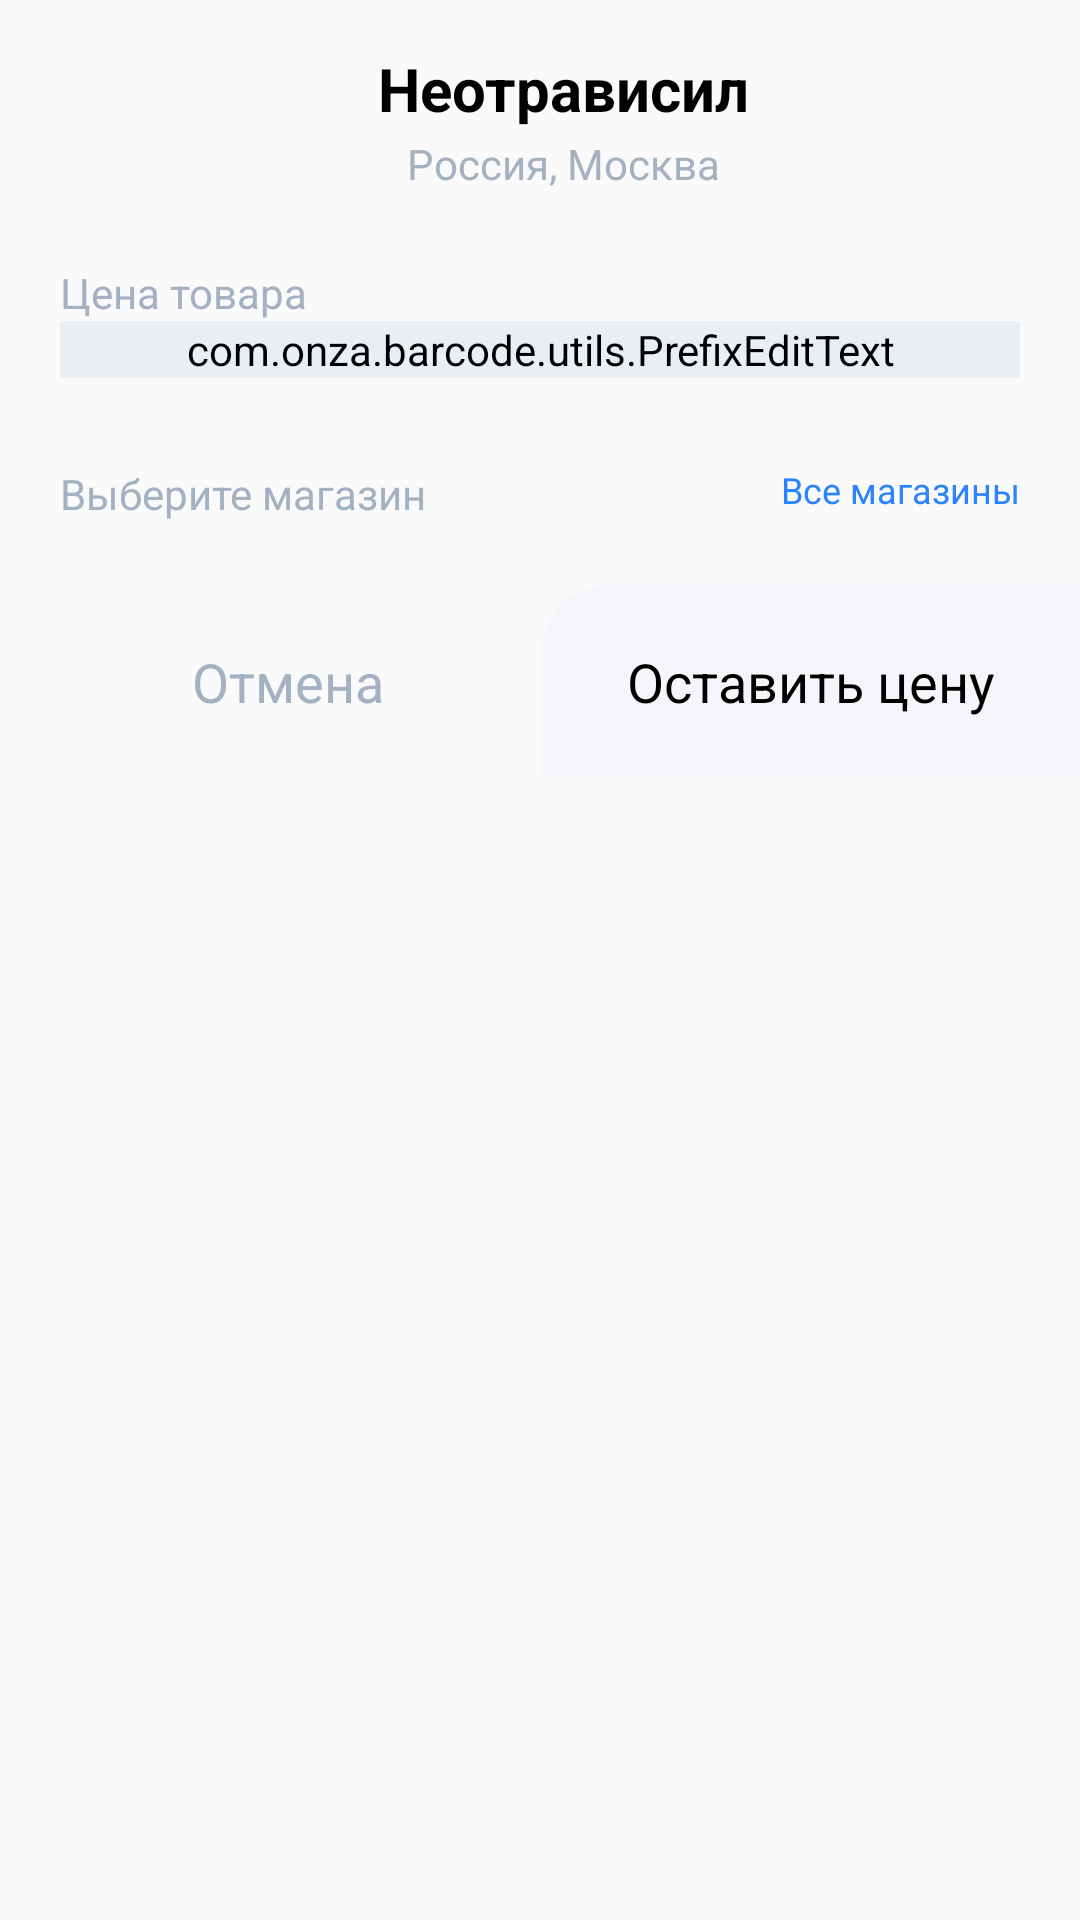

Write the Android layout XML for this screen, with the resource values it uses.
<!-- AndroidManifest.xml: application theme AppTheme -->
<!-- res/layout/fragment_add_price.xml -->
<?xml version="1.0" encoding="utf-8"?>
<androidx.constraintlayout.widget.ConstraintLayout xmlns:android="http://schemas.android.com/apk/res/android"
    xmlns:app="http://schemas.android.com/apk/res-auto"
    android:orientation="vertical"
    android:id="@+id/rootView"
    android:layout_width="match_parent"
    android:layout_height="wrap_content">

    <LinearLayout
        android:id="@+id/view_header"
        android:layout_marginTop="8dp"
        android:orientation="vertical"
        app:layout_constraintTop_toTopOf="parent"
        app:layout_constraintRight_toRightOf="parent"
        app:layout_constraintLeft_toLeftOf="parent"
        android:layout_width="match_parent"
        android:layout_height="wrap_content">

        <TextView
            android:layout_gravity="center_horizontal"
            android:id="@+id/textView_name"
            android:layout_width="wrap_content"
            android:layout_height="wrap_content"
            android:layout_marginStart="8dp"
            android:layout_marginTop="8dp"
            android:text="Неотрависил"
            android:textColor="@android:color/black"
            android:textSize="20sp"
            android:textStyle="bold" />

        <TextView
            android:layout_gravity="center_horizontal"
            android:id="@+id/textView_location"
            android:layout_width="wrap_content"
            android:layout_height="wrap_content"
            android:layout_marginStart="8dp"
            android:layout_marginTop="2dp"
            android:text="Россия, Москва"
            android:textColor="#A3B1C1"
            android:textSize="14sp" />

    </LinearLayout>

    <LinearLayout
        android:id="@+id/view_price"
        android:orientation="vertical"
        android:layout_marginTop="24dp"
        android:layout_marginStart="20dp"
        android:layout_marginEnd="20dp"
        app:layout_constraintTop_toBottomOf="@+id/view_header"
        app:layout_constraintLeft_toLeftOf="parent"
        app:layout_constraintRight_toRightOf="parent"
        android:layout_width="match_parent"
        android:layout_height="wrap_content">

        <TextView
            android:textSize="14sp"
            android:textColor="#A4B1C2"
            android:text="Цена товара"
            android:layout_width="wrap_content"
            android:layout_height="wrap_content">
        </TextView>

        <com.onza.barcode.utils.PrefixEditText
            android:tag=""
            android:gravity="bottom"
            android:textSize="24sp"
            android:textColor="@android:color/black"
            android:backgroundTint="#E9EEF3"
            android:inputType="numberDecimal"
            android:id="@+id/edt_price"
            android:layout_width="match_parent"
            android:layout_height="wrap_content">

        </com.onza.barcode.utils.PrefixEditText>

    </LinearLayout>

    <androidx.constraintlayout.widget.ConstraintLayout
        android:layout_marginTop="24dp"
        android:id="@+id/view_shops"
        app:layout_constraintTop_toBottomOf="@+id/view_price"
        app:layout_constraintLeft_toLeftOf="parent"
        app:layout_constraintRight_toRightOf="parent"
        android:layout_width="match_parent"
        android:layout_height="wrap_content">

        <androidx.constraintlayout.widget.ConstraintLayout
            app:layout_constraintTop_toTopOf="parent"
            app:layout_constraintLeft_toLeftOf="parent"
            app:layout_constraintRight_toRightOf="parent"
            android:layout_marginStart="15dp"
            android:layout_marginEnd="15dp"
            android:id="@+id/view_shop_header"
            android:layout_width="match_parent"
            android:layout_height="wrap_content">

            <TextView
                android:padding="5dp"
                app:layout_constraintTop_toTopOf="parent"
                app:layout_constraintLeft_toLeftOf="parent"
                android:textSize="14sp"
                android:textColor="#A4B1C2"
                android:text="Выберите магазин"
                android:layout_width="wrap_content"
                android:layout_height="wrap_content">
            </TextView>

            <TextView
                android:id="@+id/view_all_shops"
                android:padding="5dp"
                app:layout_constraintTop_toTopOf="parent"
                app:layout_constraintRight_toRightOf="parent"
                android:textSize="12sp"
                android:textColor="#2A83FF"
                android:text="Все магазины"
                android:layout_width="wrap_content"
                android:layout_height="wrap_content">
            </TextView>

        </androidx.constraintlayout.widget.ConstraintLayout>

        <androidx.recyclerview.widget.RecyclerView
            android:layout_marginTop="16dp"
            android:id="@+id/list_shop"
            app:layout_constraintTop_toBottomOf="@+id/view_shop_header"
            app:layout_constraintLeft_toLeftOf="parent"
            app:layout_constraintRight_toRightOf="parent"
            android:layout_width="match_parent"
            android:layout_height="wrap_content">

        </androidx.recyclerview.widget.RecyclerView>

    </androidx.constraintlayout.widget.ConstraintLayout>

    <LinearLayout
        app:layout_constraintTop_toBottomOf="@+id/view_shops"
        app:layout_constraintLeft_toLeftOf="parent"
        app:layout_constraintRight_toRightOf="parent"
        android:orientation="horizontal"
        android:weightSum="2"
        android:layout_width="match_parent"
        android:layout_height="wrap_content">

        <androidx.constraintlayout.widget.ConstraintLayout
            android:layout_weight="1"
            android:id="@+id/view_cancel_price"
            android:layout_width="0dp"
            android:layout_height="64dp"
            app:layout_constraintBottom_toBottomOf="parent"
            app:layout_constraintLeft_toLeftOf="parent">

            <TextView
                app:layout_constraintTop_toTopOf="parent"
                app:layout_constraintLeft_toLeftOf="parent"
                app:layout_constraintRight_toRightOf="parent"
                app:layout_constraintBottom_toBottomOf="parent"
                android:gravity="center"
                android:textColor="#A4B1C2"
                android:layout_marginStart="12dp"
                android:textSize="18sp"
                android:text="Отмена"
                android:layout_width="wrap_content"
                android:layout_height="wrap_content"/>

        </androidx.constraintlayout.widget.ConstraintLayout>

        <androidx.constraintlayout.widget.ConstraintLayout
            android:layout_weight="1"
            android:id="@+id/view_add_price"
            android:background="@drawable/ic_price_disabled"
            android:layout_width="0dp"
            app:layout_constraintRight_toRightOf="parent"
            android:layout_height="64dp"
            app:layout_constraintBottom_toBottomOf="parent">

            <TextView
                app:layout_constraintTop_toTopOf="parent"
                app:layout_constraintLeft_toLeftOf="parent"
                app:layout_constraintRight_toRightOf="parent"
                app:layout_constraintBottom_toBottomOf="parent"
                android:gravity="center"
                android:textColor="@android:color/black"
                android:layout_marginStart="24dp"
                android:layout_marginEnd="24dp"
                android:textSize="18sp"
                android:text="Оставить цену"
                android:layout_width="wrap_content"
                android:layout_height="wrap_content"/>

        </androidx.constraintlayout.widget.ConstraintLayout>

</LinearLayout>

</androidx.constraintlayout.widget.ConstraintLayout>
<!-- resources referenced by this layout -->
<resources>
  <!-- drawable ic_price_disabled (drawable) -->
  <vector xmlns:android="http://schemas.android.com/apk/res/android"
      android:width="200dp"
      android:height="64dp"
      android:viewportWidth="200"
      android:viewportHeight="64">
    <path
        android:pathData="M0,24C0,10.745 10.745,0 24,0H200V64H0V24Z"
        android:fillColor="#F4F6FA"/>
  </vector>
  <style name="AppTheme" parent="Theme.AppCompat.Light.NoActionBar">
          
          <item name="bottomSheetDialogTheme">@style/AppBottomSheetDialogTheme</item>
          <item name="windowActionBar">false</item>
          <item name="windowNoTitle">true</item>
          <item name="android:windowDrawsSystemBarBackgrounds">true</item>
          <item name="android:statusBarColor">@color/colorPrimaryDark</item>
          <item name="colorPrimary">@android:color/black</item>
          <item name="colorAccent">@color/colorAccent</item>
      </style>
  <style name="AppBottomSheetDialogTheme" parent="Theme.Design.Light.BottomSheetDialog">
          <item name="bottomSheetStyle">@style/AppModalStyle</item>
          <item name="android:windowIsFloating">false</item>
          <item name="android:windowSoftInputMode">adjustResize</item>
          <item name="android:statusBarColor">@android:color/transparent</item>
      </style>
  <color name="colorPrimaryDark">#B3000000</color>
  <color name="colorAccent">#D81B60</color>
  <style name="AppModalStyle" parent="Widget.Design.BottomSheet.Modal">
          <item name="android:background">@drawable/rounded_dialog</item>
      </style>
</resources>
